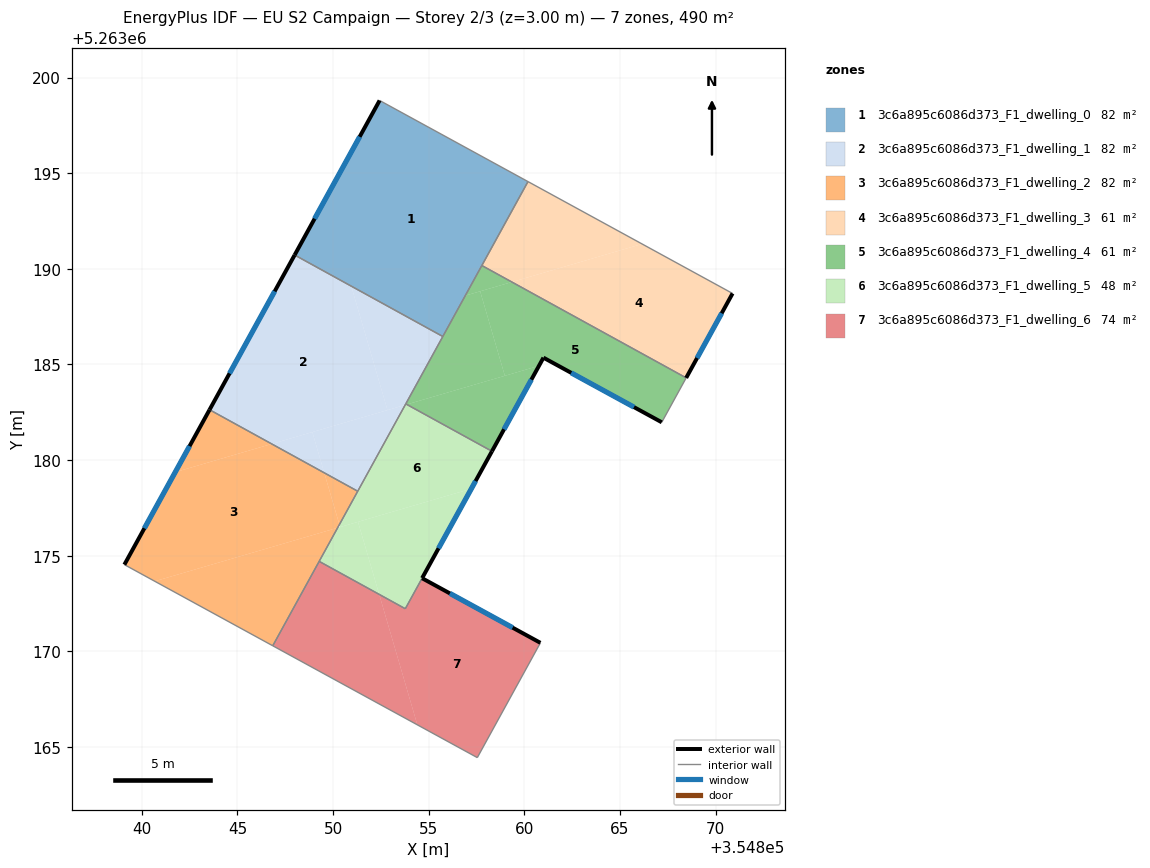
=== STOREY PLAN SPEC (per zone: floor XY polygon, exterior-wall plan segments, windows/doors) ===
zone 1: 3c6a895c6086d373_F1_dwelling_0  (81.6 m²)
  floor: (354860.19, 5263194.56) (354855.74, 5263186.46) (354847.99, 5263190.72) (354852.43, 5263198.80)
  exterior wall: (354852.43, 5263198.80) – (354847.99, 5263190.72)  [9.2 m]
    window: (354851.39, 5263196.90) – (354849.03, 5263192.62)  [7.8 m²]
  interior walls: 4
zone 2: 3c6a895c6086d373_F1_dwelling_1  (81.6 m²)
  floor: (354855.74, 5263186.46) (354853.77, 5263182.89) (354852.84, 5263182.62) (354850.95, 5263189.09)
  floor: (354850.95, 5263189.09) (354852.84, 5263182.62) (354846.79, 5263180.85) (354843.54, 5263182.63) (354847.99, 5263190.72)
  floor: (354853.77, 5263182.89) (354851.29, 5263178.37) (354849.54, 5263179.34) (354848.91, 5263181.47)
  floor: (354848.91, 5263181.47) (354849.54, 5263179.34) (354846.79, 5263180.85)
  exterior wall: (354847.99, 5263190.72) – (354843.54, 5263182.63)  [9.2 m]
    window: (354846.95, 5263188.82) – (354844.59, 5263184.53)  [7.8 m²]
  interior walls: 4
zone 3: 3c6a895c6086d373_F1_dwelling_2  (81.6 m²)
  floor: (354849.54, 5263179.34) (354850.33, 5263176.63) (354850.24, 5263176.46) (354840.68, 5263173.67) (354839.09, 5263174.54) (354841.75, 5263179.37) (354846.79, 5263180.85)
  floor: (354851.29, 5263178.37) (354850.33, 5263176.63) (354849.54, 5263179.34)
  floor: (354850.24, 5263176.46) (354846.85, 5263170.29) (354840.68, 5263173.67)
  floor: (354846.79, 5263180.85) (354841.75, 5263179.37) (354843.54, 5263182.63)
  exterior wall: (354843.54, 5263182.63) – (354839.09, 5263174.54)  [9.2 m]
    window: (354842.50, 5263180.73) – (354840.13, 5263176.44)  [7.8 m²]
  interior walls: 4
zone 4: 3c6a895c6086d373_F1_dwelling_3  (61.2 m²)
  floor: (354870.88, 5263188.71) (354868.46, 5263184.30) (354859.35, 5263189.31) (354866.15, 5263191.30)
  floor: (354866.15, 5263191.30) (354859.35, 5263189.31) (354857.78, 5263190.17) (354860.19, 5263194.56)
  exterior wall: (354868.46, 5263184.30) – (354870.88, 5263188.71)  [5.0 m]
    window: (354869.03, 5263185.34) – (354870.31, 5263187.68)  [4.2 m²]
  interior walls: 3
zone 5: 3c6a895c6086d373_F1_dwelling_4  (61.2 m²)
  floor: (354868.46, 5263184.30) (354867.18, 5263181.98) (354861.00, 5263185.36) (354860.76, 5263184.93) (354858.98, 5263184.41) (354857.69, 5263188.83) (354859.35, 5263189.31)
  floor: (354857.69, 5263188.83) (354858.98, 5263184.41) (354853.85, 5263182.91) (354853.80, 5263182.94) (354856.91, 5263188.60)
  floor: (354859.35, 5263189.31) (354856.91, 5263188.60) (354857.78, 5263190.17)
  floor: (354860.76, 5263184.93) (354858.30, 5263180.46) (354853.85, 5263182.91)
  exterior wall: (354861.00, 5263185.36) – (354867.18, 5263181.98)  [7.0 m]
    window: (354862.45, 5263184.56) – (354865.73, 5263182.77)  [5.9 m²]
  exterior wall: (354858.30, 5263180.46) – (354861.00, 5263185.36)  [5.6 m]
    window: (354858.94, 5263181.61) – (354860.36, 5263184.21)  [4.7 m²]
  interior walls: 5
zone 6: 3c6a895c6086d373_F1_dwelling_5  (48.3 m²)
  floor: (354858.30, 5263180.46) (354857.23, 5263178.51) (354850.37, 5263176.50) (354850.33, 5263176.63) (354853.77, 5263182.89) (354853.85, 5263182.91)
  floor: (354857.23, 5263178.51) (354853.78, 5263172.23) (354852.41, 5263172.98) (354851.30, 5263176.77)
  floor: (354851.30, 5263176.77) (354852.41, 5263172.98) (354849.27, 5263174.71) (354850.24, 5263176.46)
  exterior wall: (354854.66, 5263173.83) – (354858.30, 5263180.46)  [7.6 m]
    window: (354855.51, 5263175.39) – (354857.45, 5263178.90)  [6.4 m²]
  interior walls: 5
zone 7: 3c6a895c6086d373_F1_dwelling_6  (74.1 m²)
  floor: (354860.84, 5263170.45) (354857.54, 5263164.45) (354854.40, 5263166.16) (354852.41, 5263172.98) (354853.78, 5263172.23) (354854.65, 5263173.83)
  floor: (354852.41, 5263172.98) (354854.40, 5263166.16) (354846.85, 5263170.29) (354849.27, 5263174.71)
  exterior wall: (354860.84, 5263170.45) – (354854.65, 5263173.83)  [7.0 m]
    window: (354859.39, 5263171.24) – (354856.11, 5263173.03)  [5.9 m²]
  interior walls: 5

=== DERIVED (storey summary) ===
Building: EU S2 Campaign
Storey: 2 of 3  (floor level z = 3.00 m)
Storey gross floor area: 489.6 m²
Zones on this storey: 7
  - 3c6a895c6086d373_F1_dwelling_0: floor 81.6 m²; exterior wall 9.2 m (27.7 m²); 1 window(s) 7.8 m²; WWR 28.1%
  - 3c6a895c6086d373_F1_dwelling_1: floor 81.6 m²; exterior wall 9.2 m (27.7 m²); 1 window(s) 7.8 m²; WWR 28.1%
  - 3c6a895c6086d373_F1_dwelling_2: floor 81.6 m²; exterior wall 9.2 m (27.7 m²); 1 window(s) 7.8 m²; WWR 28.1%
  - 3c6a895c6086d373_F1_dwelling_3: floor 61.2 m²; exterior wall 5.0 m (15.1 m²); 1 window(s) 4.2 m²; WWR 28.1%
  - 3c6a895c6086d373_F1_dwelling_4: floor 61.2 m²; exterior wall 12.6 m (37.9 m²); 2 window(s) 10.7 m²; WWR 28.1%
  - 3c6a895c6086d373_F1_dwelling_5: floor 48.3 m²; exterior wall 7.6 m (22.7 m²); 1 window(s) 6.4 m²; WWR 28.1%
  - 3c6a895c6086d373_F1_dwelling_6: floor 74.1 m²; exterior wall 7.0 m (21.1 m²); 1 window(s) 5.9 m²; WWR 28.1%
Zone adjacency (shared interzone walls):
  - 3c6a895c6086d373_F1_dwelling_0 ↔ 3c6a895c6086d373_F1_dwelling_1
  - 3c6a895c6086d373_F1_dwelling_0 ↔ 3c6a895c6086d373_F1_dwelling_3
  - 3c6a895c6086d373_F1_dwelling_0 ↔ 3c6a895c6086d373_F1_dwelling_4
  - 3c6a895c6086d373_F1_dwelling_1 ↔ 3c6a895c6086d373_F1_dwelling_2
  - 3c6a895c6086d373_F1_dwelling_1 ↔ 3c6a895c6086d373_F1_dwelling_4
  - 3c6a895c6086d373_F1_dwelling_1 ↔ 3c6a895c6086d373_F1_dwelling_5
  - 3c6a895c6086d373_F1_dwelling_2 ↔ 3c6a895c6086d373_F1_dwelling_5
  - 3c6a895c6086d373_F1_dwelling_2 ↔ 3c6a895c6086d373_F1_dwelling_6
  - 3c6a895c6086d373_F1_dwelling_3 ↔ 3c6a895c6086d373_F1_dwelling_4
  - 3c6a895c6086d373_F1_dwelling_4 ↔ 3c6a895c6086d373_F1_dwelling_5
  - 3c6a895c6086d373_F1_dwelling_5 ↔ 3c6a895c6086d373_F1_dwelling_6